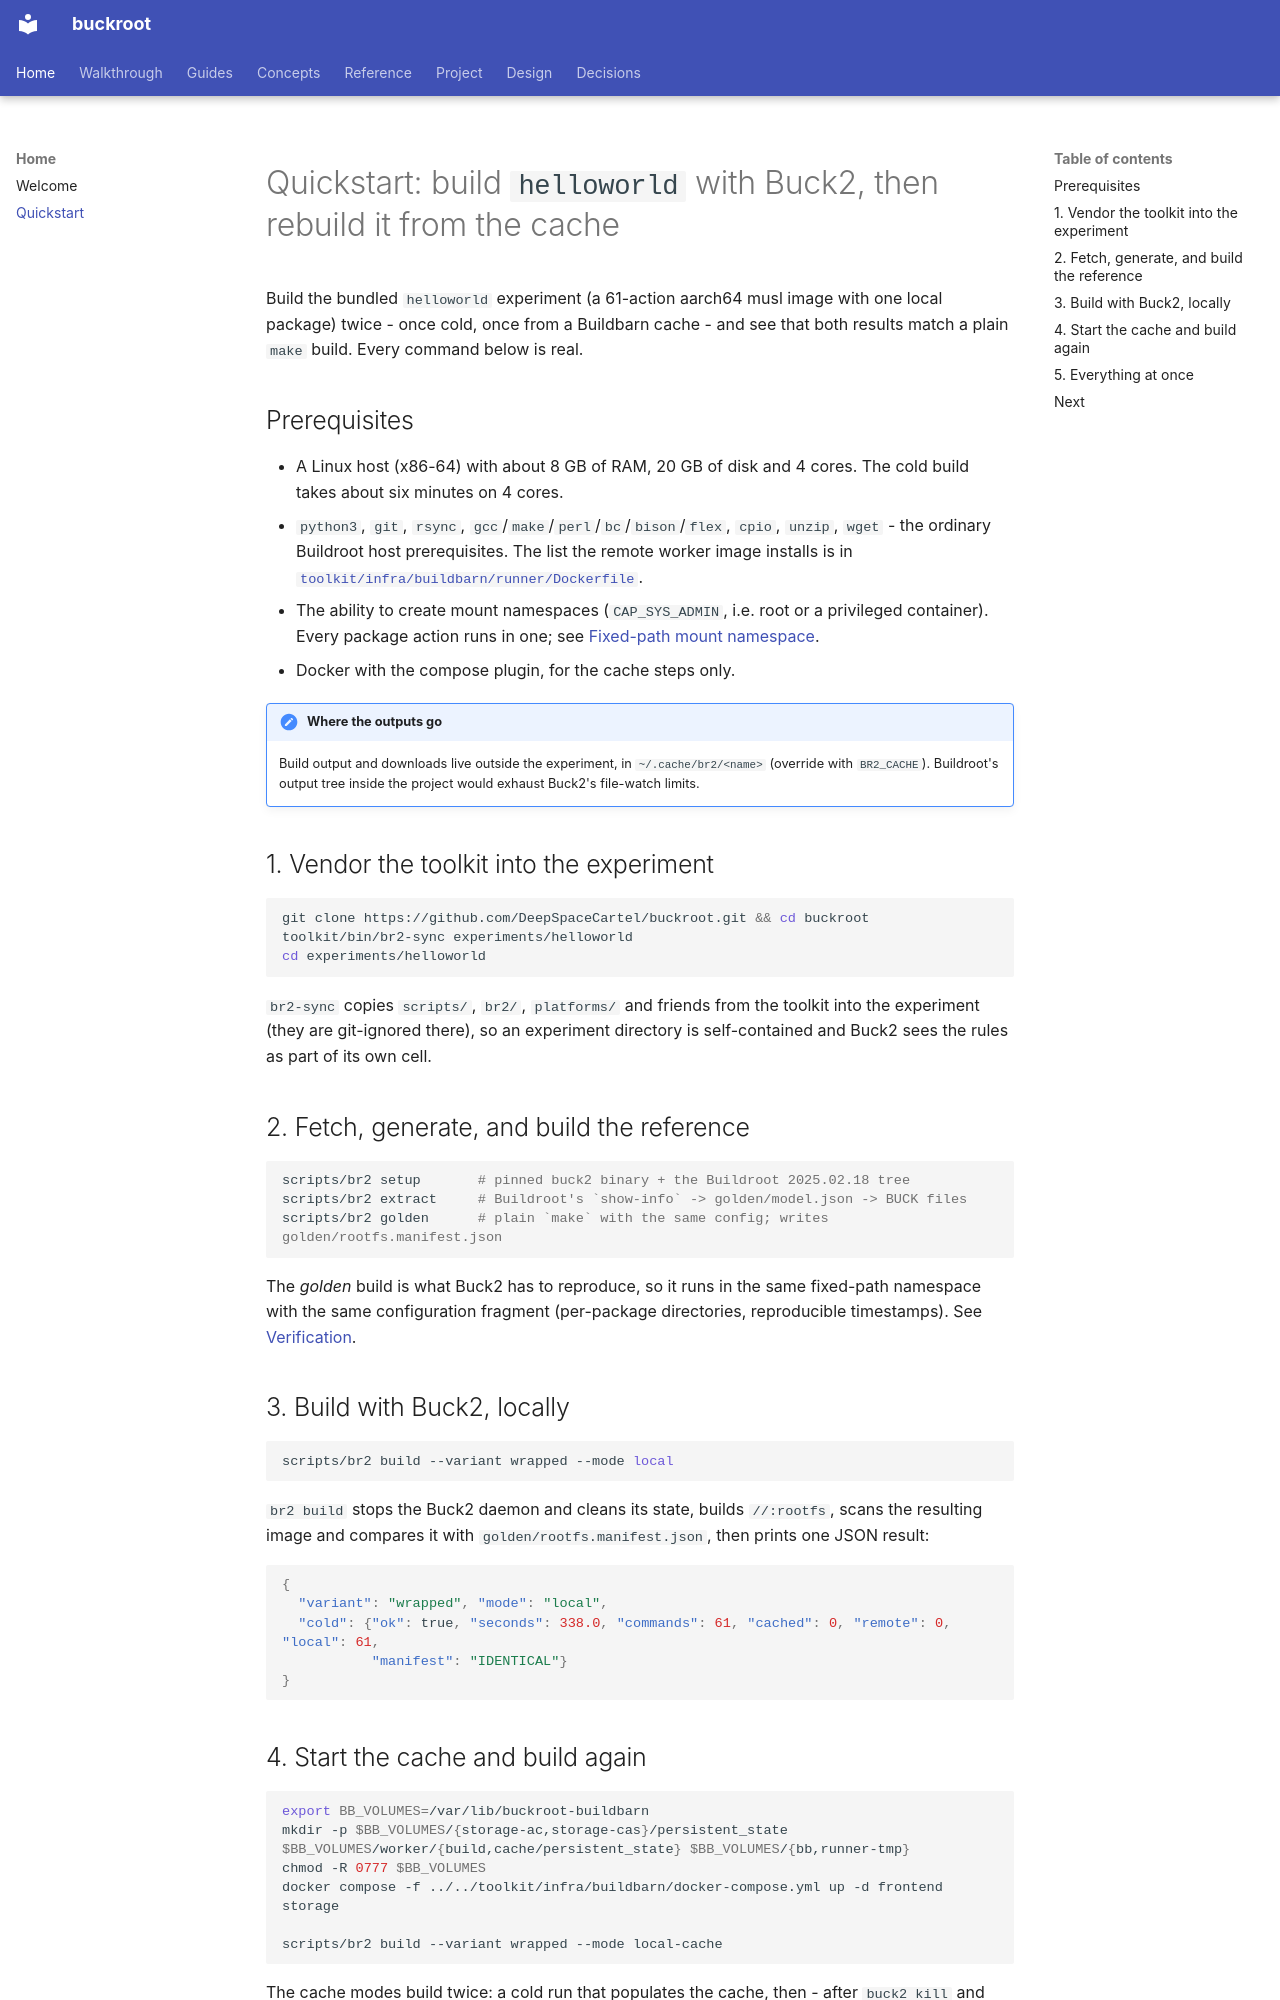

repository: DeepSpaceCartel/buckroot · page: home/quickstart/index.html · generator: mkdocs

<title>Quickstart</title>

# Quickstart: build `helloworld` with Buck2, then rebuild it from the cache

Build the bundled `helloworld` experiment (a 61-action aarch64 musl image with one
local package) twice - once cold, once from a Buildbarn cache - and see that both
results match a plain `make` build. Every command below is real.

## Prerequisites

- A Linux host (x86-64) with about 8 GB of RAM, 20 GB of disk and 4 cores. The
  cold build takes about six minutes on 4 cores.
- `python3`, `git`, `rsync`, `gcc`/`make`/`perl`/`bc`/`bison`/`flex`, `cpio`,
  `unzip`, `wget` - the ordinary Buildroot host prerequisites. The list the
  remote worker image installs is in
  [`toolkit/infra/buildbarn/runner/Dockerfile`](https://github.com/DeepSpaceCartel/buckroot/blob/main/toolkit/infra/buildbarn/runner/Dockerfile).
- The ability to create mount namespaces (`CAP_SYS_ADMIN`, i.e. root or a
  privileged container). Every package action runs in one; see
  [Fixed-path mount namespace](../decisions/0004-fixed-path-namespace.md).
- Docker with the compose plugin, for the cache steps only.

!!! note "Where the outputs go"
    Build output and downloads live outside the experiment, in
    `~/.cache/br2/<name>` (override with `BR2_CACHE`). Buildroot's output tree
    inside the project would exhaust Buck2's file-watch limits.

## 1. Vendor the toolkit into the experiment

```bash
git clone https://github.com/DeepSpaceCartel/buckroot.git && cd buckroot
toolkit/bin/br2-sync experiments/helloworld
cd experiments/helloworld
```

`br2-sync` copies `scripts/`, `br2/`, `platforms/` and friends from the toolkit
into the experiment (they are git-ignored there), so an experiment directory is
self-contained and Buck2 sees the rules as part of its own cell.

## 2. Fetch, generate, and build the reference

```bash
scripts/br2 setup       # pinned buck2 binary + the Buildroot 2025.02.18 tree
scripts/br2 extract     # Buildroot's `show-info` -> golden/model.json -> BUCK files
scripts/br2 golden      # plain `make` with the same config; writes golden/rootfs.manifest.json
```

The *golden* build is what Buck2 has to reproduce, so it runs in the same
fixed-path namespace with the same configuration fragment (per-package
directories, reproducible timestamps). See
[Verification](../concepts/verification.md).

## 3. Build with Buck2, locally

```bash
scripts/br2 build --variant wrapped --mode local
```

`br2 build` stops the Buck2 daemon and cleans its state, builds `//:rootfs`, scans
the resulting image and compares it with `golden/rootfs.manifest.json`, then prints one
JSON result:

```json
{
  "variant": "wrapped", "mode": "local",
  "cold": {"ok": true, "seconds": 338.0, "commands": 61, "cached": 0, "remote": 0, "local": 61,
           "manifest": "IDENTICAL"}
}
```
